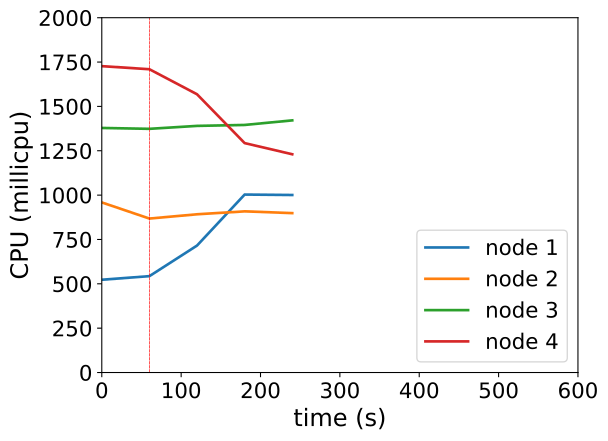

Values plotted in this chart, from the file beside it:
timestamp, ppgcc-m02_pod_amount, ppgcc-m02_memory, ppgcc-m02_cpu, ppgcc-m03_pod_amount, ppgcc-m03_memory, ppgcc-m03_cpu, ppgcc-m04_pod_amount, ppgcc-m04_memory, ppgcc-m04_cpu, ppgcc-m05_pod_amount, ppgcc-m05_memory, ppgcc-m05_cpu
0, 5, 962940, 522974491, 5, 975612, 958680853, 5, 985248, 1378567559, 5, 1001484, 1726916615
60, 5, 964524, 543258641, 5, 974952, 867867221, 5, 990132, 1373616212, 5, 999900, 1709548816
120, 6, 990000, 715668681, 5, 975876, 891977454, 5, 988416, 1390193874, 4, 973104, 1568407528
180, 6, 990528, 1003124920, 5, 977064, 908462338, 5, 992904, 1395468941, 4, 971124, 1293176760
240, 6, 990000, 1000667288, 5, 978120, 898445038, 5, 989208, 1421268641, 4, 976140, 1230202552
